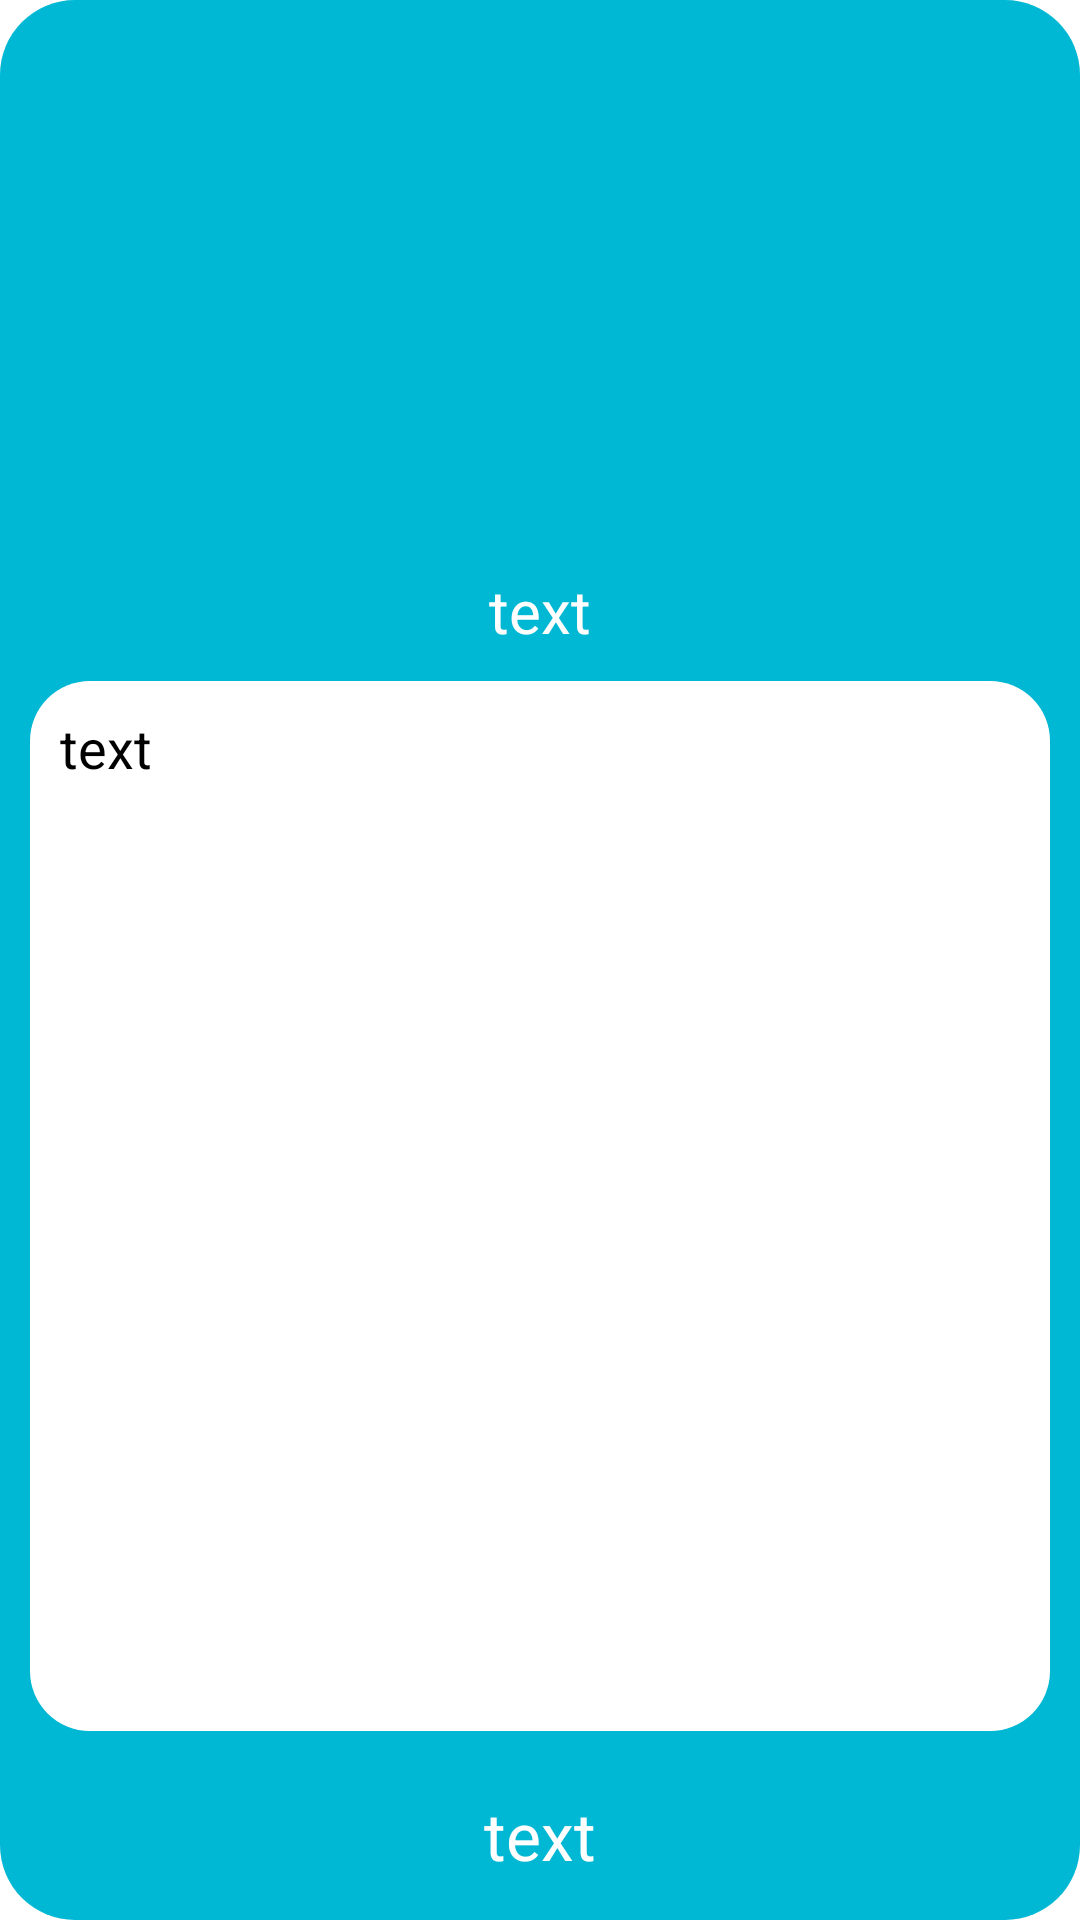

Layout XML and referenced resources for this Android screen:
<!-- AndroidManifest.xml: application theme Theme.ADTAJSTUMAG -->
<!-- res/layout/fragment_more_info.xml -->
<?xml version="1.0" encoding="utf-8"?>
<androidx.constraintlayout.widget.ConstraintLayout xmlns:android="http://schemas.android.com/apk/res/android"
    xmlns:tools="http://schemas.android.com/tools"
    android:background="@drawable/custom_button_2"
    android:layout_width="match_parent"
    android:layout_margin="5dp"
    android:layout_height="match_parent"
    xmlns:app="http://schemas.android.com/apk/res-auto"
    tools:context=".fragments.MoreInfoFragment">

    <androidx.appcompat.widget.AppCompatImageView
        android:id="@+id/img_item"
        android:layout_width="200dp"
        android:layout_height="150dp"
        android:layout_marginTop="20dp"
        android:src="@drawable/ic_launcher_foreground"
        app:layout_constraintEnd_toEndOf="parent"
        app:layout_constraintStart_toStartOf="parent"
        app:layout_constraintTop_toTopOf="parent" />

    <androidx.appcompat.widget.AppCompatTextView
        android:id="@+id/tv_title"
        android:layout_width="wrap_content"
        android:layout_height="wrap_content"
        android:layout_marginTop="20dp"
        android:text="text"
        android:gravity="center"
        android:textSize="20sp"
        android:textColor="@color/white"
        app:layout_constraintTop_toBottomOf="@+id/img_item"
        app:layout_constraintStart_toStartOf="parent"
        app:layout_constraintEnd_toEndOf="parent"/>

    <ScrollView
        android:layout_width="match_parent"
        android:background="@drawable/custom_btn_4"
        android:id="@+id/tv_description_scroll"
        android:layout_margin="10dp"
        app:layout_constraintBottom_toTopOf="@id/tv_publish_date"
        app:layout_constraintTop_toBottomOf="@+id/tv_title"
        app:layout_constraintStart_toStartOf="parent"
        app:layout_constraintEnd_toEndOf="parent"
        android:layout_height="350dp">

        <androidx.appcompat.widget.AppCompatTextView
            android:id="@+id/tv_description"
            android:layout_width="match_parent"
            android:layout_height="wrap_content"
            android:text="text"
            android:paddingHorizontal="10dp"
            android:paddingVertical="10dp"
            android:textSize="18sp"
            android:textColor="@color/black" />

    </ScrollView>

    <androidx.appcompat.widget.AppCompatTextView
        android:id="@+id/tv_publish_date"
        android:layout_width="wrap_content"
        android:layout_height="wrap_content"
        android:layout_marginTop="20dp"
        android:text="text"
        android:textSize="22sp"
        android:textColor="@color/white"
        app:layout_constraintTop_toBottomOf="@+id/tv_description_scroll"
        app:layout_constraintStart_toStartOf="parent"
        app:layout_constraintEnd_toEndOf="parent"/>


</androidx.constraintlayout.widget.ConstraintLayout>
<!-- resources referenced by this layout -->
<resources>
  <!-- drawable custom_btn_4 (drawable-v24) -->
  <?xml version="1.0" encoding="utf-8"?>
  <shape
      xmlns:android="http://schemas.android.com/apk/res/android"
      android:shape="rectangle">
  
      <solid android:color="@color/white"/>
  
      <corners android:radius="20dp"/>
  
  </shape>
  <!-- drawable custom_button_2 (drawable-v24) -->
  <?xml version="1.0" encoding="utf-8"?>
  <shape xmlns:android="http://schemas.android.com/apk/res/android" android:shape="rectangle">
  
      <solid android:color="#00B8D4" />
  
      <corners android:radius="25dp"/>
  
  </shape>
  <style name="Theme.ADTAJSTUMAG" parent="Theme.MaterialComponents.DayNight.DarkActionBar">
          
          <item name="colorPrimary">@color/purple_500</item>
          <item name="colorPrimaryVariant">@color/purple_700</item>
          <item name="colorOnPrimary">@color/white</item>
          
          <item name="colorSecondary">@color/teal_200</item>
          <item name="colorSecondaryVariant">@color/teal_700</item>
          <item name="colorOnSecondary">@color/black</item>
          
          <item name="android:statusBarColor" tools:targetApi="l">?attr/colorPrimaryVariant</item>
          
      </style>
  <!-- not gathered from this repository: default colours our renderer supplied (Android Studio template values) -->
  <color name="purple_500">#FF6200EE</color>
  <color name="purple_700">#FF3700B3</color>
  <color name="teal_200">#FF03DAC5</color>
  <color name="teal_700">#FF018786</color>
  <color name="black">#FF000000</color>
  <color name="white">#FFFFFFFF</color>
</resources>
